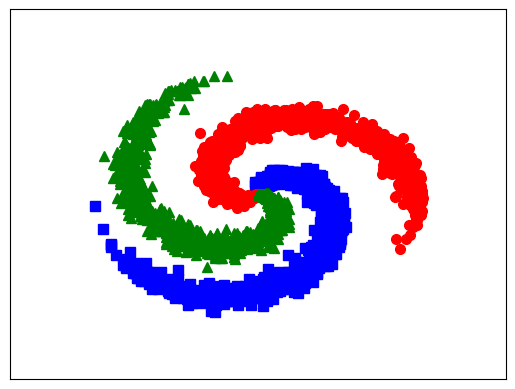

Python code for this plot:
import  numpy as  np 
import matplotlib.pyplot as  plt 

#Tao ngau nhien  3 class maf ko co 2 class nao la linearly  separable  
N = 1000 #number of points per class
d0  = 2          #dimensionality
C = 3           #number of classes

X  =  np.zeros((d0 , N*C))
y  =  np.zeros(N*C , dtype = 'uint8')

for j in range(C):
  ix = range(N*j,N*(j+1))
  r = np.linspace(0.0,1,N) # radius
  t = np.linspace(j*4,(j+1)*4,N) + np.random.randn(N)*0.2 # theta
  X[:,ix] = np.c_[r*np.sin(t), r*np.cos(t)].T
  y[ix] = j
# lets visualize the data:
# plt.scatter(X[:N, 0], X[:N, 1], c=y[:N], s=40, cmap=plt.cm.Spectral)

plt.plot(X[0, :N], X[1, :N], 'bs', markersize = 7)
plt.plot(X[0, N:2*N], X[1, N:2*N], 'ro', markersize = 7)
plt.plot(X[0, 2*N:], X[1, 2*N:], 'g^', markersize = 7)
# plt.axis('off')
plt.xlim([-1.5, 1.5])
plt.ylim([-1.5, 1.5])
cur_axes = plt.gca()
cur_axes.axes.get_xaxis().set_ticks([])
cur_axes.axes.get_yaxis().set_ticks([])

plt.savefig('EX.png', bbox_inches='tight', dpi = 600)
plt.show()



